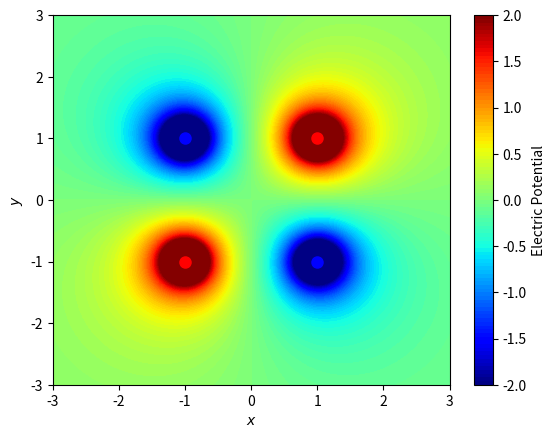

Reproduce this figure in Python.
import matplotlib.pyplot as plt
import numpy as np
from scipy.integrate import ode as ode
from matplotlib import cm
from itertools import product


class charge:
    def __init__(self, q, pos):
        self.q = q
        self.pos = pos


def E_point_charge(q, a, x, y):
    return q * (x - a[0]) / ((x - a[0])**2 + (y - a[1])**2)**(1.5), \
        q * (y - a[1]) / ((x - a[0])**2 + (y - a[1])**2)**(1.5)


def E_total(x, y, charges):
    Ex, Ey = 0, 0
    for C in charges:
        E = E_point_charge(C.q, C.pos, x, y)
        Ex = Ex + E[0]
        Ey = Ey + E[1]
    return [Ex, Ey]


def E_dir(t, y, charges):
    Ex, Ey = E_total(y[0], y[1], charges)
    n = np.sqrt(Ex**2 + Ey * Ey)
    return [Ex / n, Ey / n]


def V_point_charge(q, a, x, y):
    return q / ((x - a[0])**2 + (y - a[1])**2)**(0.5)


def V_total(x, y, charges):
    V = 0
    for C in charges:
        Vp = V_point_charge(C.q, C.pos, x, y)
        V = V + Vp
    return V


# calculate electric potential
x0, x1 = -3, 3
y0, y1 = -3, 3
R = 0.01
charges = [charge(-1, [-1, 1]), charge(1, [1, 1]),
           charge(-1, [1, -1]), charge(1, [-1, -1])]
vvs = []
xxs = []
yys = []
numcalcv = 300
for xx, yy in product(np.linspace(x0, x1, numcalcv), np.linspace(y0, y1, numcalcv)):
    xxs.append(xx)
    yys.append(yy)
    vvs.append(V_total(xx, yy, charges))
xxs = np.array(xxs)
yys = np.array(yys)
vvs = np.array(vvs)


# plot point charges
for C in charges:
    if C.q > 0:
        plt.plot(C.pos[0], C.pos[1], 'ro', ms=8 * np.sqrt(C.q))
    if C.q < 0:
        plt.plot(C.pos[0], C.pos[1], 'bo', ms=8 * np.sqrt(-C.q))

# plot electric potential
clim0, clim1 = -2, 2
vvs[np.where(vvs < clim0)] = clim0 * 0.999999  # to avoid error
vvs[np.where(vvs > clim1)] = clim1 * 0.999999  # to avoid error

plt.tricontourf(xxs, yys, vvs, 100, cmap=cm.jet)
cbar = plt.colorbar()
cbar.set_ticks([-2, -1.5, -1, -0.5, 0, 0.5, 1, 1.5, 2])
cbar.set_label("Electric Potential")
plt.xlabel(r'$x$')
plt.ylabel(r'$y$')
# plt.xlim(x0, x1)
# plt.ylim(y0, y1)
# plt.axes().set_aspect('equal', 'datalim')
plt.show()
